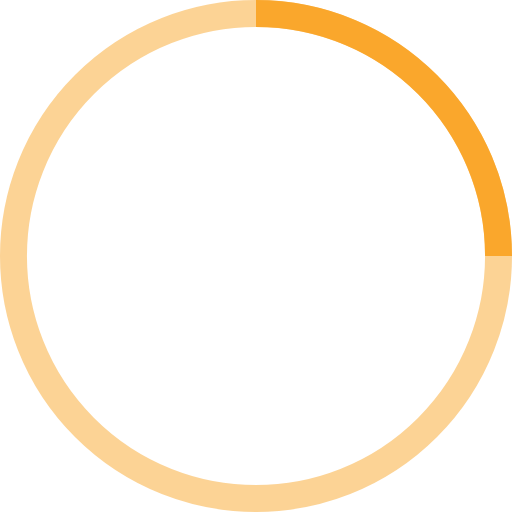
t = 0.00 s
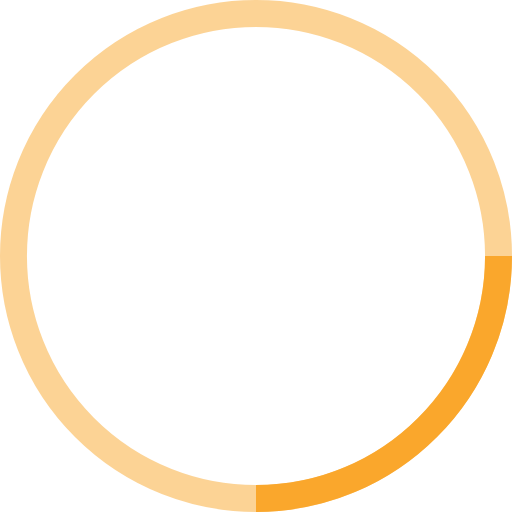
t = 0.25 s
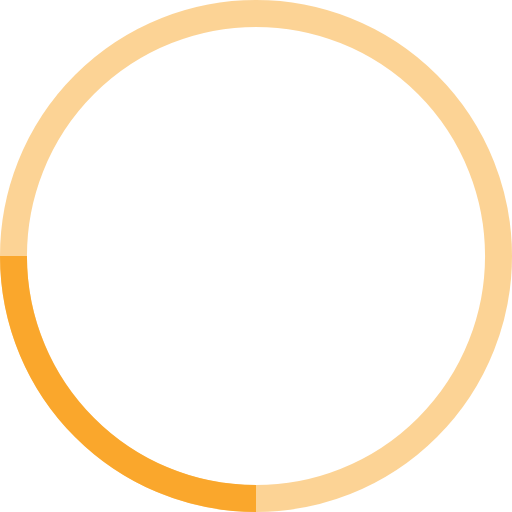
t = 0.50 s
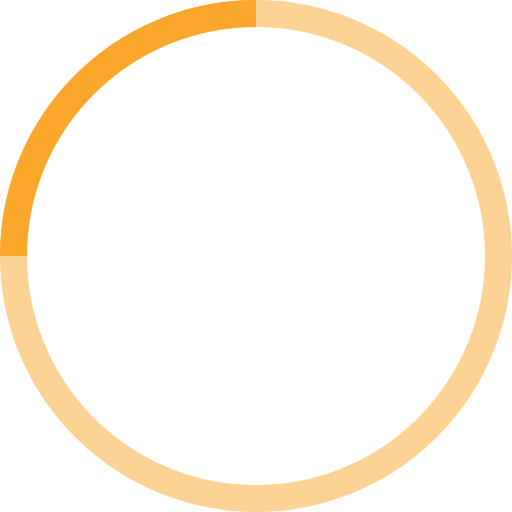
t = 0.75 s

The animated SVG that drew these frames (rendered in a browser with its animation timeline set to each time). Animation: 1 SMIL element (animateTransform=1); one cycle of 1.00 s, repeats indefinitely.

<!-- By Sam Herbert (@sherb), for everyone. More @ http://goo.gl/7AJzbL -->
<svg width="38" height="38" viewBox="0 0 38 38" xmlns="http://www.w3.org/2000/svg" stroke="#FAA72C">
    <g fill="none" fill-rule="evenodd">
        <g transform="translate(1 1)" stroke-width="2">
            <circle stroke-opacity=".5" cx="18" cy="18" r="18"/>
            <path d="M36 18c0-9.94-8.06-18-18-18">
                <animateTransform
                    attributeName="transform"
                    type="rotate"
                    from="0 18 18"
                    to="360 18 18"
                    dur="1s"
                    repeatCount="indefinite"/>
            </path>
        </g>
    </g>
</svg>
